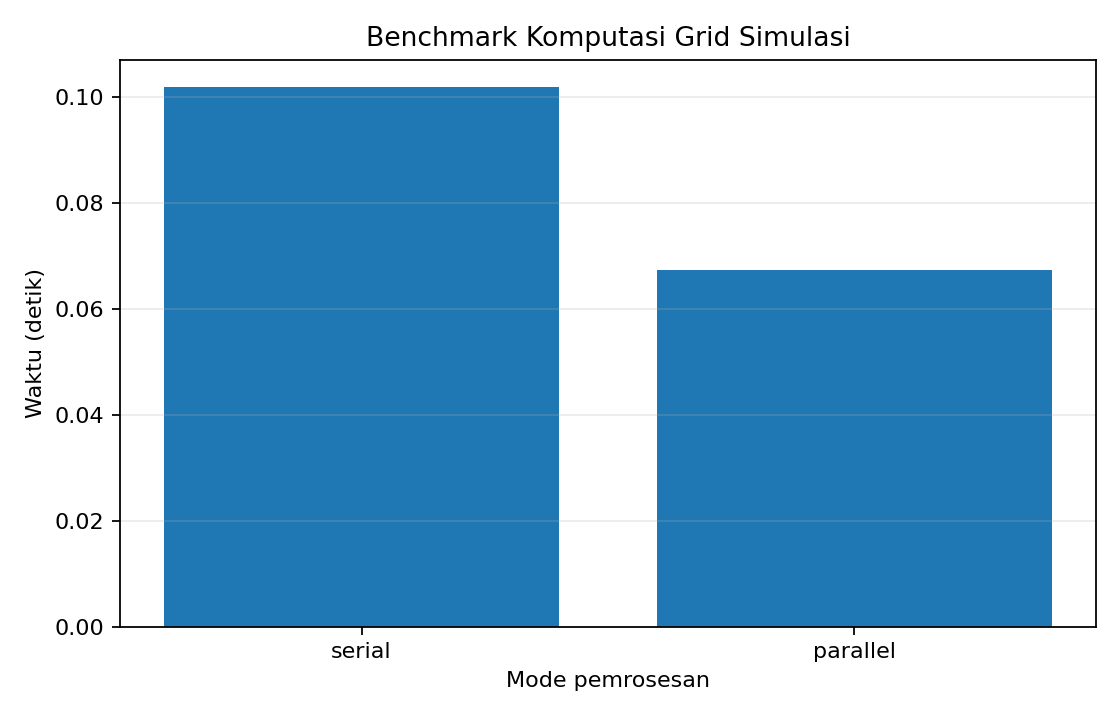

Source data for this figure (header and first rows):
mode, workers, seconds, speedup, parallel_efficiency
serial, 1, 0.1019, 1.0, 1.0
parallel, 3, 0.06732, 1.514, 0.5046
